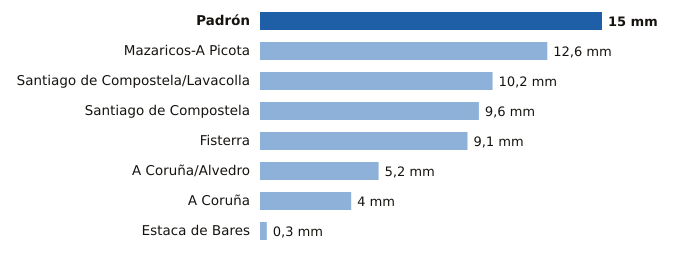

Source data for this figure (header and first rows):
estacion, provincia, mm
Padrón, A Coruña, 15.0
Mazaricos-A Picota, A Coruña, 12.6
Santiago de Compostela/Lavacolla, A Coruña, 10.2
Santiago de Compostela, A Coruña, 9.6
Fisterra, A Coruña, 9.1
A Coruña/Alvedro, A Coruña, 5.2
A Coruña, A Coruña, 4.0
Estaca de Bares, A Coruña, 0.3
